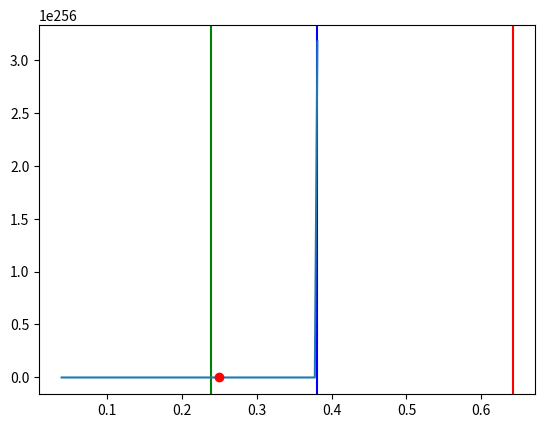

This chart was generated by the following Python code:
import matplotlib.pyplot as plt
import numpy as np
import scipy

beta = 0.1
ubf = 0.7*0.3/beta

para = {
    'kappa' : 1,
    'gamma' : 0.5,
    'beta' : beta,
    'ubf' : ubf
}
para.update({
    'base_bp' : (1 / para['gamma']) * ((1 / para['gamma'] - 1) ** (para['gamma'] - 1)) * (para['kappa'] ** (1 - para['gamma'])),
    'z' : (1-para['beta']) ** (1-para['beta']) * para['beta'] ** para['beta'],
    'K' : (para['kappa']/(1/para['gamma']-1))**(para['gamma'])
})
output = {}

def ph_o(h):
    return para['base_bp'] * (para['ubf'] +  h / para['z'])

def nvpb_s(b):
    if b < (para['kappa']/((1/para['gamma'])-1)) ** para['gamma']:
        return b ** ((1 / para['gamma']) - 1) + para['kappa']/b
    else:
        return para['base_bp']

pb_s = np.vectorize(nvpb_s)

def ph_s(h):
    b = h / para['z'] + para['ubf']
    return pb_s(b) * (para['ubf'] +  h / para['z'])

def d_o(b):
    return (para['kappa']/((1/para['gamma'])-1))**para['gamma']/b

def b_far(h,d,bf):
    return (h/(bf/d - para['ubf'])**(1-para['beta']))**(1/para['beta'])+bf/d

def nvph_farmin(h,d,bf):
    return ((d * b_far(h,d,bf))**(1/para['gamma']) + para['kappa'])/d

def temp(bf):
    A = bf * (para['kappa']/(1/para['gamma']-1))**(-para['gamma'])
    return para['z'] * para['ubf'] * ((1-A)/(A-1+para['beta']))

def temp2(bf):
    A = bf * (para['kappa']/(1/para['gamma']-1))**(-para['gamma'])
    return para['z'] * para['ubf'] * ((1-A)/(A))

def nvph_far(h,bf):
    A = bf * (para['kappa']/(1/para['gamma']-1))**(-para['gamma'])

    if h >= para['z'] * para['ubf'] * ((1-A)/(A-1+para['beta'])) and (A-1+para['beta']) > 0:
        return para['base_bp'] * (para['ubf'] +  h / para['z'])
    
    d0 = d_o(h/para['z'] + para['ubf'])
    # bounds = [(bf/para['ubf'] + 0.1, None)]
    d0l = bf / (h/para['z'] * (1- para['beta']) + para['ubf'])
    bounds = [(d0l, min(d0,bf/para['ubf']))]
    result = scipy.optimize.minimize(nvph_farmin, d0, args=(h, bf), bounds=bounds, method = 'trust-constr')
    print('---')
    print(d0)
    print(d0l)
    print(result.x)
    print(nvph_farmin(h,result.x,bf))
    return nvph_farmin(h,result.x,bf)

def unrestrain_bh(h):
    return ((1-para['beta'])+para['beta']*para['ubf']*(h/para['z']+para['ubf'])**(-1))*para['K']

pb_far = np.vectorize(nvph_far)

# x = np.linspace(0.001, 10, 100)
# ys = ph_s(x)
# yo = ph_o(x)
# bh = unrestrain_bh(x)
# plt.plot(x, ys)
# plt.plot(x, yo)
# plt.plot(x, bh)
# plt.show()

para = {
    'kappa' : 5,
    'gamma' : 0.5,
    'beta' : beta,
    'ubf' : ubf
}
para.update({
    'base_bp' : (1 / para['gamma']) * ((1 / para['gamma'] - 1) ** (para['gamma'] - 1)) * (para['kappa'] ** (1 - para['gamma'])),
    'z' : (1-para['beta']) ** (1-para['beta']) * para['beta'] ** para['beta'],
    'K' : (para['kappa']/(1/para['gamma']-1))**(para['gamma'])
})


h = 1
bf = 0.8
d0 = d_o(h/para['z'] + para['ubf'])
d0l = bf / (h/para['z'] * (1- para['beta']) + para['ubf'])
afar = bf/para['ubf']
x = np.linspace(max(d0l - 0.2, 0.0001), min(d0,afar-0.200000000000001) + 0.2, 100)
if d0 < d0l:
    x = np.linspace(max(d0 - 0.2, 0.0001), min(d0l,afar-0.200000000000001) + 0.2, 100)

plt.axvline(x=d0, color='r', label='d0')
plt.axvline(x=d0l, color='g', label='d0l')
plt.axvline(x=afar, color='b', label='afar')
ys = nvph_farmin(h,x,bf)
plt.plot(x, ys)

min_index = np.argmin(ys)
print(min(ys))
print(nvph_farmin(h,d0l,bf))
print(nvph_farmin(h,d0,bf))
min_x = x[min_index]
min_y = ys[min_index]
plt.plot(min_x, min_y, 'ro', label='Lowest point')
plt.show()
